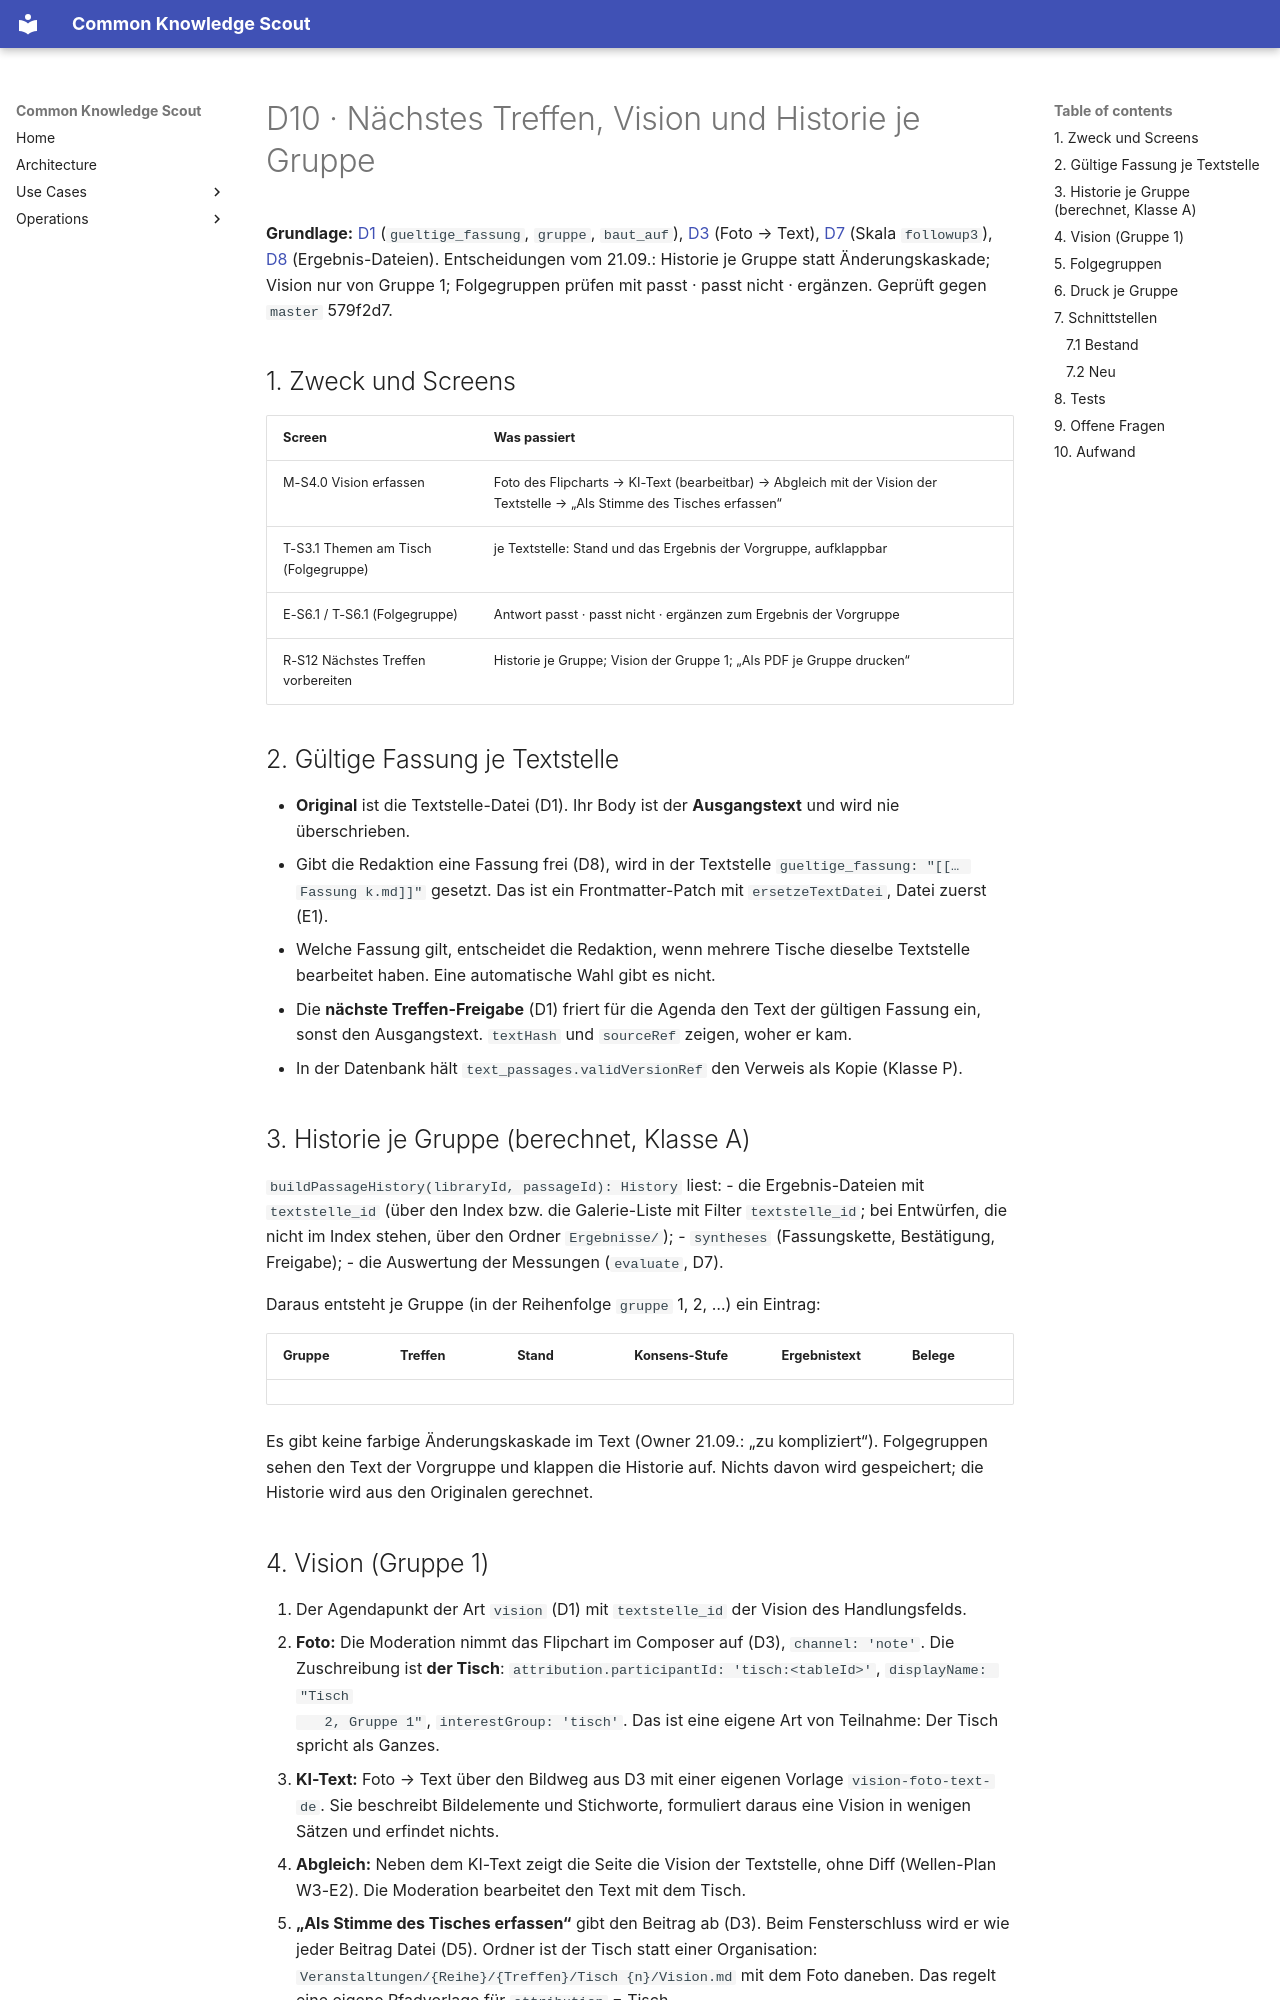

repository: bCommonsLAB/CommonKnowledgeScout · page: plans/beteiligung/d10-naechstes-treffen-und-historie.plan.html · generator: mkdocs

---
name: d10-naechstes-treffen-und-historie
overview: "Detailkonzept D10: Vom Ergebnis eines Treffens zum nächsten — gültige Fassung je Textstelle, Historie je Gruppe statt Änderungskaskade, Vision der ersten Gruppe (Foto → KI-Text → Stimme des Tisches), Folgegruppen mit passt · passt nicht · ergänzen, Druck je Gruppe über die Druckansicht."
vorhaben: [26.05 SHF Nachhaltigkeit, 24.09 KnowledgeScout]
status: konzept
---

# D10 · Nächstes Treffen, Vision und Historie je Gruppe

**Grundlage:** [D1](d01-veranstaltung-aufsetzen.plan.md) (`gueltige_fassung`,
`gruppe`, `baut_auf`), [D3](d03-beitragen.plan.md) (Foto → Text),
[D7](d07-messen.plan.md) (Skala `followup3`),
[D8](d08-ergebnis-und-ingest.plan.md) (Ergebnis-Dateien). Entscheidungen
vom 21.09.: Historie je Gruppe statt Änderungskaskade; Vision nur von
Gruppe 1; Folgegruppen prüfen mit passt · passt nicht · ergänzen.
Geprüft gegen `master` 579f2d7.

## 1. Zweck und Screens

| Screen | Was passiert |
|---|---|
| M-S4.0 Vision erfassen | Foto des Flipcharts → KI-Text (bearbeitbar) → Abgleich mit der Vision der Textstelle → „Als Stimme des Tisches erfassen“ |
| T-S3.1 Themen am Tisch (Folgegruppe) | je Textstelle: Stand und das Ergebnis der Vorgruppe, aufklappbar |
| E-S6.1 / T-S6.1 (Folgegruppe) | Antwort passt · passt nicht · ergänzen zum Ergebnis der Vorgruppe |
| R-S12 Nächstes Treffen vorbereiten | Historie je Gruppe; Vision der Gruppe 1; „Als PDF je Gruppe drucken“ |

## 2. Gültige Fassung je Textstelle

- **Original** ist die Textstelle-Datei (D1). Ihr Body ist der
  **Ausgangstext** und wird nie überschrieben.
- Gibt die Redaktion eine Fassung frei (D8), wird in der Textstelle
  `gueltige_fassung: "[[… Fassung k.md]]"` gesetzt. Das ist ein
  Frontmatter-Patch mit `ersetzeTextDatei`, Datei zuerst (E1).
- Welche Fassung gilt, entscheidet die Redaktion, wenn mehrere Tische
  dieselbe Textstelle bearbeitet haben. Eine automatische Wahl gibt es
  nicht.
- Die **nächste Treffen-Freigabe** (D1) friert für die Agenda den Text
  der gültigen Fassung ein, sonst den Ausgangstext. `textHash` und
  `sourceRef` zeigen, woher er kam.
- In der Datenbank hält `text_passages.validVersionRef` den Verweis als
  Kopie (Klasse P).

## 3. Historie je Gruppe (berechnet, Klasse A)

`buildPassageHistory(libraryId, passageId): History` liest:
- die Ergebnis-Dateien mit `textstelle_id` (über den Index bzw. die
  Galerie-Liste mit Filter `textstelle_id`; bei Entwürfen, die nicht im
  Index stehen, über den Ordner `Ergebnisse/`);
- `syntheses` (Fassungskette, Bestätigung, Freigabe);
- die Auswertung der Messungen (`evaluate`, D7).

Daraus entsteht je Gruppe (in der Reihenfolge `gruppe` 1, 2, …) ein
Eintrag:

| Gruppe | Treffen | Stand | Konsens-Stufe | Ergebnistext | Belege |
|---|---|---|---|---|---|

Es gibt keine farbige Änderungskaskade im Text (Owner 21.09.: „zu
kompliziert“). Folgegruppen sehen den Text der Vorgruppe und klappen die
Historie auf. Nichts davon wird gespeichert; die Historie wird aus den
Originalen gerechnet.
